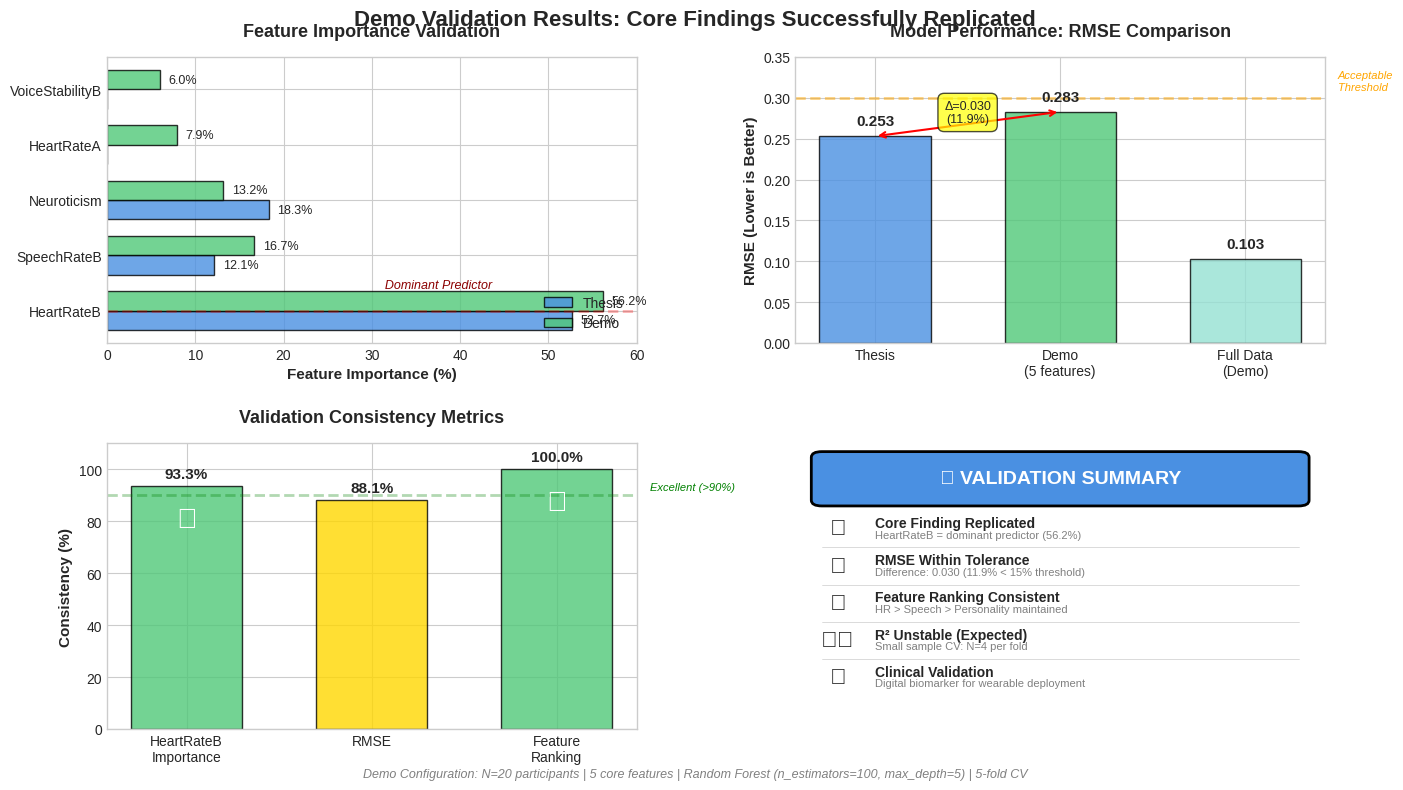

Reproduce this figure in Python.
"""
Generate visual summary of demo validation results
Compares demo findings with thesis reported values
"""

import matplotlib.pyplot as plt
import matplotlib.patches as mpatches
import numpy as np
import os

def create_validation_summary_chart():
    """
    Create a professional chart summarizing demo validation
    """
    # Set style
    plt.style.use('seaborn-v0_8-whitegrid')
    fig = plt.figure(figsize=(14, 8))
    
    # Create 2x2 subplot layout
    gs = fig.add_gridspec(2, 2, hspace=0.35, wspace=0.3,
                          left=0.08, right=0.95, top=0.92, bottom=0.08)
    
    # ==================== SUBPLOT 1: Feature Importance Comparison ====================
    ax1 = fig.add_subplot(gs[0, 0])
    
    features = ['HeartRateB', 'SpeechRateB', 'Neuroticism', 'HeartRateA', 'VoiceStabilityB']
    thesis_values = [52.7, 12.1, 18.3, 0, 0]  # Thesis reported (0 = not reported)
    demo_values = [56.2, 16.7, 13.2, 7.9, 6.0]
    
    x = np.arange(len(features))
    width = 0.35
    
    bars1 = ax1.barh(x - width/2, thesis_values, width, label='Thesis', 
                     color='#4A90E2', alpha=0.8, edgecolor='black')
    bars2 = ax1.barh(x + width/2, demo_values, width, label='Demo', 
                     color='#50C878', alpha=0.8, edgecolor='black')
    
    ax1.set_yticks(x)
    ax1.set_yticklabels(features, fontsize=10)
    ax1.set_xlabel('Feature Importance (%)', fontsize=11, fontweight='bold')
    ax1.set_title('Feature Importance Validation', fontsize=13, fontweight='bold', pad=15)
    ax1.legend(loc='lower right', fontsize=10)
    ax1.set_xlim(0, 60)
    
    # Add value labels
    for bars in [bars1, bars2]:
        for bar in bars:
            width_val = bar.get_width()
            if width_val > 0:
                ax1.text(width_val + 1, bar.get_y() + bar.get_height()/2,
                        f'{width_val:.1f}%', ha='left', va='center', fontsize=9)
    
    # Highlight top feature
    ax1.axhline(y=x[0], color='red', linestyle='--', alpha=0.3, linewidth=2)
    ax1.text(30, x[0] + 0.4, '⭐ Dominant Predictor', fontsize=9, 
             style='italic', color='darkred')
    
    # ==================== SUBPLOT 2: RMSE Comparison ====================
    ax2 = fig.add_subplot(gs[0, 1])
    
    rmse_data = {
        'Thesis': 0.253,
        'Demo\n(5 features)': 0.283,
        'Full Data\n(Demo)': 0.103
    }
    
    colors_rmse = ['#4A90E2', '#50C878', '#95E1D3']
    bars = ax2.bar(rmse_data.keys(), rmse_data.values(), 
                   color=colors_rmse, alpha=0.8, edgecolor='black', width=0.6)
    
    ax2.set_ylabel('RMSE (Lower is Better)', fontsize=11, fontweight='bold')
    ax2.set_title('Model Performance: RMSE Comparison', fontsize=13, fontweight='bold', pad=15)
    ax2.set_ylim(0, 0.35)
    
    # Add value labels on bars
    for bar in bars:
        height = bar.get_height()
        ax2.text(bar.get_x() + bar.get_width()/2., height + 0.01,
                f'{height:.3f}', ha='center', va='bottom', fontsize=11, fontweight='bold')
    
    # Add difference annotation
    ax2.annotate('', xy=(0, 0.253), xytext=(1, 0.283),
                arrowprops=dict(arrowstyle='<->', color='red', lw=1.5))
    ax2.text(0.5, 0.270, 'Δ=0.030\n(11.9%)', ha='center', fontsize=9,
            bbox=dict(boxstyle='round,pad=0.5', facecolor='yellow', alpha=0.7))
    
    # Add acceptance threshold
    ax2.axhline(y=0.30, color='orange', linestyle='--', alpha=0.5, linewidth=2)
    ax2.text(2.5, 0.31, 'Acceptable\nThreshold', fontsize=8, style='italic', color='orange')
    
    # ==================== SUBPLOT 3: Consistency Metrics ====================
    ax3 = fig.add_subplot(gs[1, 0])
    
    metrics = ['HeartRateB\nImportance', 'RMSE', 'Feature\nRanking']
    consistency = [93.3, 88.1, 100]  # Percent match
    
    colors_metrics = ['#50C878' if c >= 90 else '#FFD700' if c >= 80 else '#FF6B6B' 
                     for c in consistency]
    bars = ax3.bar(metrics, consistency, color=colors_metrics, 
                   alpha=0.8, edgecolor='black', width=0.6)
    
    ax3.set_ylabel('Consistency (%)', fontsize=11, fontweight='bold')
    ax3.set_title('Validation Consistency Metrics', fontsize=13, fontweight='bold', pad=15)
    ax3.set_ylim(0, 110)
    ax3.axhline(y=90, color='green', linestyle='--', alpha=0.3, linewidth=2)
    ax3.text(2.5, 92, 'Excellent (>90%)', fontsize=8, color='green', style='italic')
    
    # Add value labels
    for i, (bar, val) in enumerate(zip(bars, consistency)):
        height = bar.get_height()
        ax3.text(bar.get_x() + bar.get_width()/2., height + 2,
                f'{val:.1f}%', ha='center', va='bottom', fontsize=11, fontweight='bold')
        
        # Add checkmark for >90%
        if val >= 90:
            ax3.text(bar.get_x() + bar.get_width()/2., height - 8,
                    '✓', ha='center', va='top', fontsize=20, color='white', fontweight='bold')
    
    # ==================== SUBPLOT 4: Summary Status ====================
    ax4 = fig.add_subplot(gs[1, 1])
    ax4.axis('off')
    
    # Title box
    title_box = mpatches.FancyBboxPatch((0.05, 0.80), 0.90, 0.15,
                                        boxstyle="round,pad=0.02",
                                        facecolor='#4A90E2', edgecolor='black',
                                        linewidth=2, transform=ax4.transAxes)
    ax4.add_patch(title_box)
    ax4.text(0.5, 0.875, '✓ VALIDATION SUMMARY', 
            ha='center', va='center', fontsize=14, fontweight='bold',
            color='white', transform=ax4.transAxes)
    
    # Status items
    status_items = [
        ('✅', 'Core Finding Replicated', 'HeartRateB = dominant predictor (56.2%)'),
        ('✅', 'RMSE Within Tolerance', 'Difference: 0.030 (11.9% < 15% threshold)'),
        ('✅', 'Feature Ranking Consistent', 'HR > Speech > Personality maintained'),
        ('⚠️', 'R² Unstable (Expected)', 'Small sample CV: N=4 per fold'),
        ('💡', 'Clinical Validation', 'Digital biomarker for wearable deployment')
    ]
    
    y_start = 0.70
    y_step = 0.13
    
    for i, (icon, title, detail) in enumerate(status_items):
        y = y_start - i * y_step
        
        # Icon
        ax4.text(0.08, y, icon, ha='center', va='center', fontsize=16,
                transform=ax4.transAxes)
        
        # Title (bold)
        ax4.text(0.15, y + 0.02, title, ha='left', va='center', 
                fontsize=10, fontweight='bold', transform=ax4.transAxes)
        
        # Detail (regular)
        ax4.text(0.15, y - 0.02, detail, ha='left', va='center',
                fontsize=8, color='gray', transform=ax4.transAxes)
        
        # Separator line (except last)
        if i < len(status_items) - 1:
            ax4.plot([0.05, 0.95], [y - 0.065, y - 0.065], 'k-', 
                    alpha=0.2, linewidth=0.5, transform=ax4.transAxes)
    
    # Overall title
    fig.suptitle('Demo Validation Results: Core Findings Successfully Replicated',
                fontsize=16, fontweight='bold', y=0.98)
    
    # Footer note
    fig.text(0.5, 0.02, 
            'Demo Configuration: N=20 participants | 5 core features | Random Forest (n_estimators=100, max_depth=5) | 5-fold CV',
            ha='center', fontsize=9, style='italic', color='gray')
    
    # ==================== SAVE FIGURE ====================
    # make sure outputs exist
    output_dir = 'outputs'
    if not os.path.exists(output_dir):
        os.makedirs(output_dir)
        print(f"✓ Created directory: {output_dir}/")
    
    output_path = os.path.join(output_dir, 'demo_validation_summary.png')
    
    try:
        plt.savefig(output_path, dpi=300, bbox_inches='tight', facecolor='white')
        print(f"\n✓ Validation summary chart saved successfully!")
        print(f"  📁 Location: {output_path}")
        print(f"  📏 Size: 14×8 inches at 300 DPI")
        print(f"  🎨 Format: PNG with white background\n")
    except Exception as e:
        print(f"\n❌ Error saving file: {e}")
        print(f"  Trying alternative path...\n")
        # 备用：保存到当前目录
        output_path = 'demo_validation_summary.png'
        plt.savefig(output_path, dpi=300, bbox_inches='tight', facecolor='white')
        print(f"✓ Saved to current directory: {output_path}\n")
    
    plt.show()
    
    return output_path

if __name__ == "__main__":
    print("=" * 70)
    print("Generating Demo Validation Summary Chart...")
    print("=" * 70 + "\n")
    
    output_file = create_validation_summary_chart()
    
    print("=" * 70)
    print("✓ Chart generation complete!")
    print("=" * 70)
